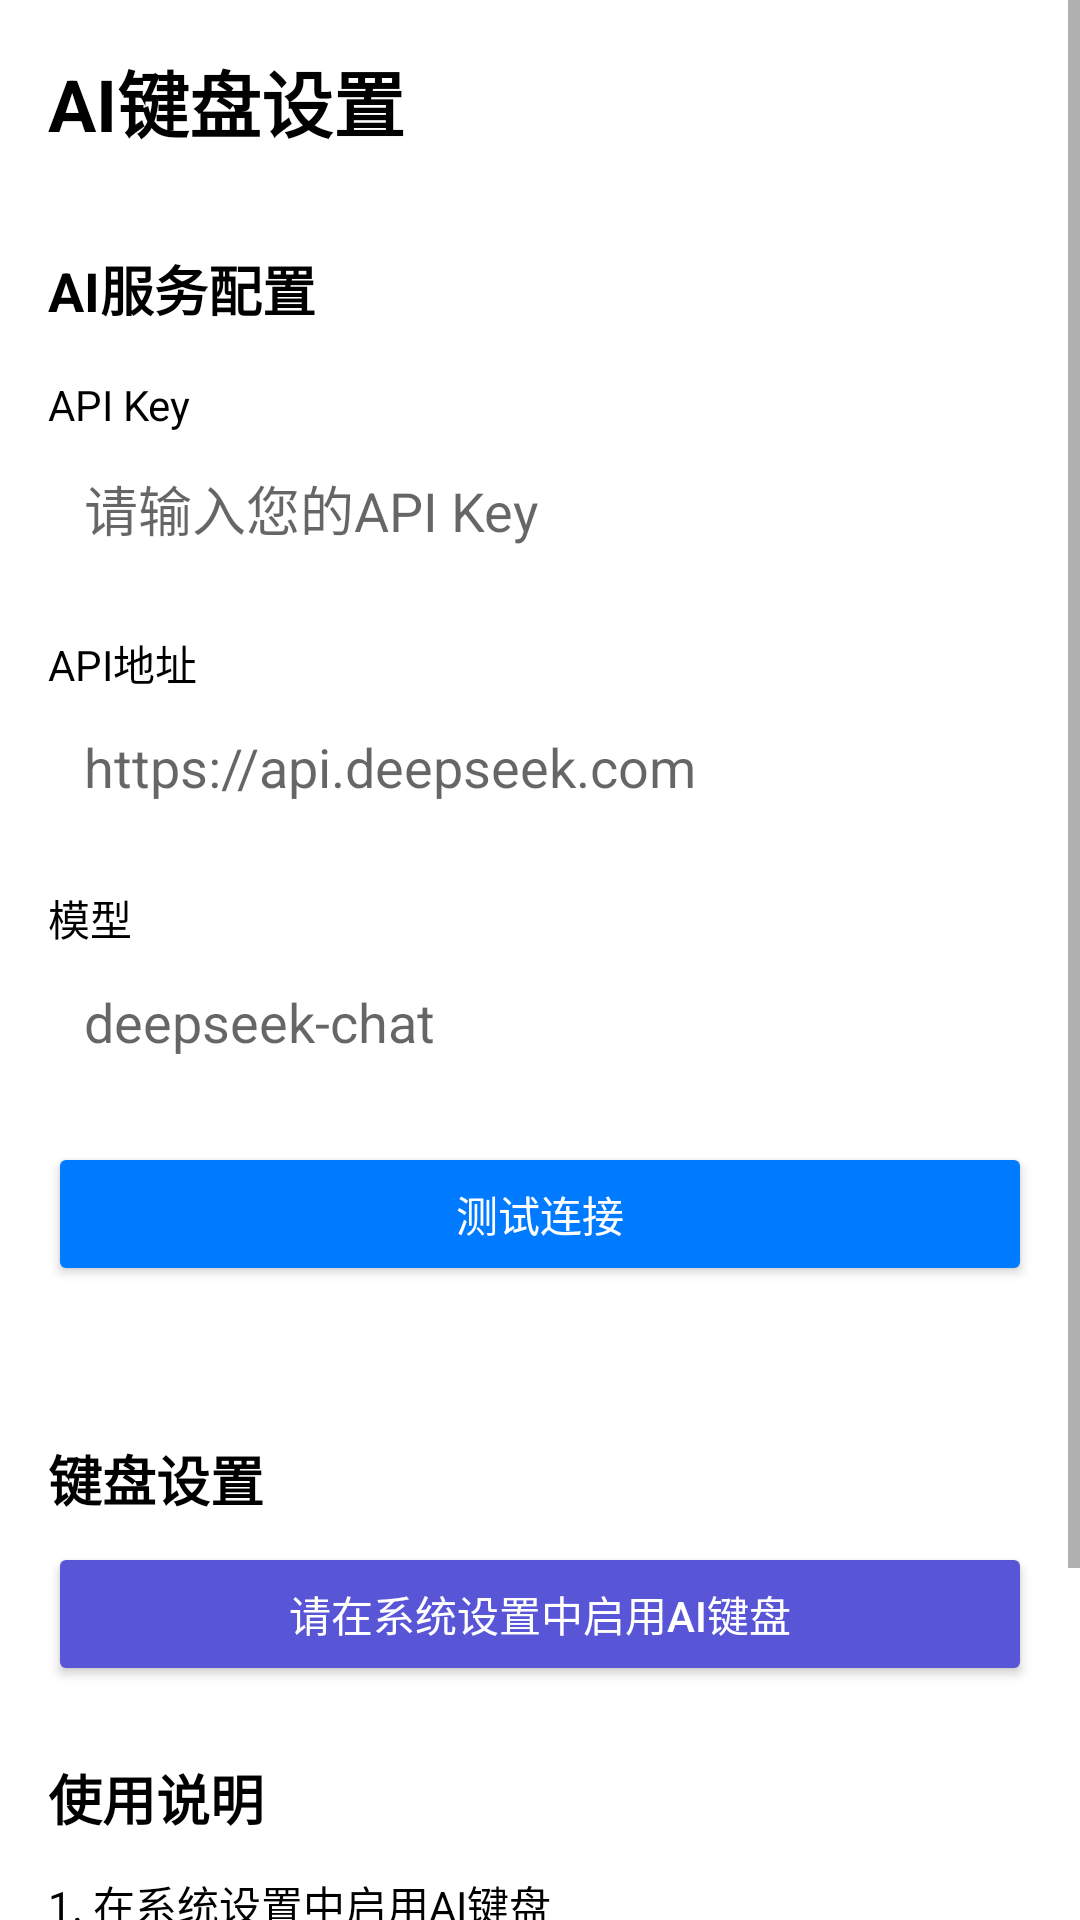

Write the Android layout XML for this screen, with the resource values it uses.
<!-- AndroidManifest.xml: activity theme Theme.AIKeyboard -->
<!-- res/layout/activity_settings.xml -->
<?xml version="1.0" encoding="utf-8"?>
<ScrollView xmlns:android="http://schemas.android.com/apk/res/android"
    android:layout_width="match_parent"
    android:layout_height="match_parent"
    android:fillViewport="true"
    android:background="@color/white">

    <LinearLayout
        android:layout_width="match_parent"
        android:layout_height="wrap_content"
        android:orientation="vertical"
        android:padding="16dp">

        
        <TextView
            android:layout_width="match_parent"
            android:layout_height="wrap_content"
            android:text="@string/settings_name"
            android:textSize="24sp"
            android:textStyle="bold"
            android:paddingBottom="16dp"
            android:textColor="@color/black"/>

        
        <TextView
            android:layout_width="match_parent"
            android:layout_height="wrap_content"
            android:text="@string/settings_ai_service"
            android:textSize="18sp"
            android:textStyle="bold"
            android:paddingTop="16dp"
            android:paddingBottom="8dp"
            android:textColor="@color/black"/>

        <TextView
            android:layout_width="match_parent"
            android:layout_height="wrap_content"
            android:text="@string/settings_api_key"
            android:textSize="14sp"
            android:paddingTop="8dp"
            android:textColor="@color/black"/>

        <EditText
            android:id="@+id/apiKeyEdit"
            android:layout_width="match_parent"
            android:layout_height="wrap_content"
            android:hint="@string/settings_api_key_hint"
            android:inputType="textPassword"
            android:padding="12dp"
            android:background="@drawable/key_background"/>

        <TextView
            android:layout_width="match_parent"
            android:layout_height="wrap_content"
            android:text="@string/settings_base_url"
            android:textSize="14sp"
            android:paddingTop="16dp"
            android:textColor="@color/black"/>

        <EditText
            android:id="@+id/baseUrlEdit"
            android:layout_width="match_parent"
            android:layout_height="wrap_content"
            android:hint="@string/settings_base_url_hint"
            android:inputType="textUri"
            android:padding="12dp"
            android:background="@drawable/key_background"/>

        <TextView
            android:layout_width="match_parent"
            android:layout_height="wrap_content"
            android:text="@string/settings_model"
            android:textSize="14sp"
            android:paddingTop="16dp"
            android:textColor="@color/black"/>

        <EditText
            android:id="@+id/modelEdit"
            android:layout_width="match_parent"
            android:layout_height="wrap_content"
            android:hint="deepseek-chat"
            android:inputType="text"
            android:padding="12dp"
            android:background="@drawable/key_background"/>

        
        <Button
            android:id="@+id/testButton"
            android:layout_width="match_parent"
            android:layout_height="wrap_content"
            android:text="@string/settings_test_connection"
            android:layout_marginTop="16dp"
            android:backgroundTint="@color/accent_color_light"
            android:textColor="@color/white"/>

        
        <TextView
            android:id="@+id/statusText"
            android:layout_width="match_parent"
            android:layout_height="wrap_content"
            android:text=""
            android:textSize="14sp"
            android:paddingTop="8dp"
            android:gravity="center"/>

        
        <TextView
            android:layout_width="match_parent"
            android:layout_height="wrap_content"
            android:text="@string/settings_keyboard"
            android:textSize="18sp"
            android:textStyle="bold"
            android:paddingTop="24dp"
            android:paddingBottom="8dp"
            android:textColor="@color/black"/>

        <Button
            android:id="@+id/enableKeyboardButton"
            android:layout_width="match_parent"
            android:layout_height="wrap_content"
            android:text="@string/msg_enable_keyboard"
            android:backgroundTint="@color/ai_button_background"
            android:textColor="@color/white"/>

        
        <TextView
            android:layout_width="match_parent"
            android:layout_height="wrap_content"
            android:text="@string/tutorial_title"
            android:textSize="18sp"
            android:textStyle="bold"
            android:paddingTop="24dp"
            android:paddingBottom="8dp"
            android:textColor="@color/black"/>

        <TextView
            android:layout_width="match_parent"
            android:layout_height="wrap_content"
            android:text="@string/tutorial_step1"
            android:textSize="14sp"
            android:paddingTop="4dp"
            android:textColor="@color/black"/>

        <TextView
            android:layout_width="match_parent"
            android:layout_height="wrap_content"
            android:text="@string/tutorial_step2"
            android:textSize="14sp"
            android:paddingTop="4dp"
            android:textColor="@color/black"/>

        <TextView
            android:layout_width="match_parent"
            android:layout_height="wrap_content"
            android:text="@string/tutorial_step3"
            android:textSize="14sp"
            android:paddingTop="4dp"
            android:textColor="@color/black"/>

        
        <TextView
            android:layout_width="match_parent"
            android:layout_height="wrap_content"
            android:text="@string/settings_version"
            android:textSize="18sp"
            android:textStyle="bold"
            android:paddingTop="24dp"
            android:paddingBottom="4dp"
            android:textColor="@color/black"/>

        <TextView
            android:layout_width="match_parent"
            android:layout_height="wrap_content"
            android:text="@string/settings_version_name"
            android:textSize="14sp"
            android:textColor="@color/black"/>

    </LinearLayout>
</ScrollView>
<!-- resources referenced by this layout -->
<resources>
  <color name="accent_color_light">#007AFF</color>
  <color name="ai_button_background">#5856D6</color>
  <color name="black">#000000</color>
  <color name="white">#FFFFFF</color>
  <!-- drawable key_background (drawable) -->
  <?xml version="1.0" encoding="utf-8"?>
  <selector xmlns:android="http://schemas.android.com/apk/res/android">
      <item android:state_pressed="true">
          <shape android:shape="rectangle">
              <solid android:color="@color/key_pressed_light"/>
              <corners android:radius="8dp"/>
          </shape>
      </item>
      <item>
          <shape android:shape="rectangle">
              <solid android:color="@color/key_background_light"/>
              <corners android:radius="8dp"/>
          </shape>
      </item>
  </selector>
  <string name="msg_enable_keyboard">请在系统设置中启用AI键盘</string>
  <string name="settings_ai_service">AI服务配置</string>
  <string name="settings_api_key">API Key</string>
  <string name="settings_api_key_hint">请输入您的API Key</string>
  <string name="settings_base_url">API地址</string>
  <string name="settings_base_url_hint">https://api.deepseek.com</string>
  <string name="settings_keyboard">键盘设置</string>
  <string name="settings_model">模型</string>
  <string name="settings_name">AI键盘设置</string>
  <string name="settings_test_connection">测试连接</string>
  <string name="settings_version">版本</string>
  <string name="settings_version_name">1.0.0</string>
  <string name="tutorial_step1">1. 在系统设置中启用"AI键盘"</string>
  <string name="tutorial_step2">2. 切换输入法为"AI键盘"</string>
  <string name="tutorial_step3">3. 在设置中填写API Key</string>
  <string name="tutorial_title">使用说明</string>
  <style name="Theme.AIKeyboard" parent="Theme.MaterialComponents.DayNight.DarkActionBar">
          <item name="colorPrimary">@color/accent_color_light</item>
          <item name="colorPrimaryVariant">@color/accent_color_light</item>
          <item name="colorOnPrimary">@color/white</item>
          <item name="android:statusBarColor">@color/keyboard_background_light</item>
      </style>
  <color name="key_pressed_light">#D1D5DB</color>
  <color name="key_background_light">#FFFFFF</color>
  <color name="keyboard_background_light">#D2D5DB</color>
</resources>
